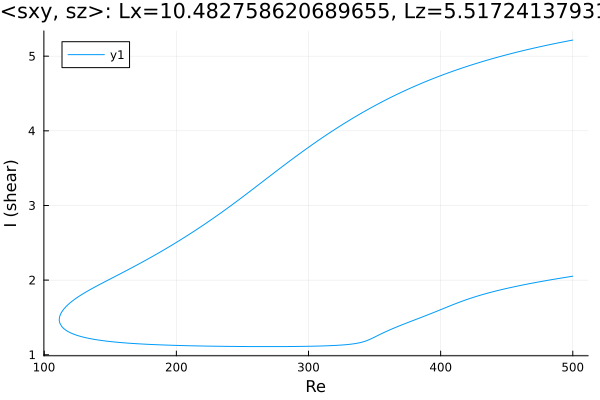

Values plotted in this chart, from the file beside it:
Re, shear
500.0, 5.216
498.9, 5.212
497.5, 5.207
496.1, 5.203
494.6, 5.198
493.2, 5.193
491.8, 5.188
490.4, 5.183
489, 5.178
487.6, 5.173
486.2, 5.168
484.7, 5.163
483.3, 5.157
481.9, 5.152
480.5, 5.147
479.1, 5.142
477.7, 5.136
476.3, 5.131
474.8, 5.125
473.4, 5.12
472, 5.114
470.6, 5.108
469.2, 5.103
467.8, 5.097
466.4, 5.091
465, 5.085
463.5, 5.079
462.1, 5.073
460.7, 5.067
459.3, 5.061
457.9, 5.055
456.5, 5.048
455.1, 5.042
453.6, 5.036
452.2, 5.029
450.8, 5.023
449.4, 5.016
448, 5.01
446.6, 5.003
445.2, 4.996
443.7, 4.989
442.3, 4.982
440.9, 4.975
439.5, 4.968
438.1, 4.961
436.7, 4.954
435.3, 4.947
433.8, 4.939
432.4, 4.932
431, 4.924
429.6, 4.917
428.2, 4.909
426.8, 4.901
425.4, 4.894
423.9, 4.886
422.5, 4.878
421.1, 4.87
419.7, 4.862
418.3, 4.853
416.9, 4.845
... 554 more rows
